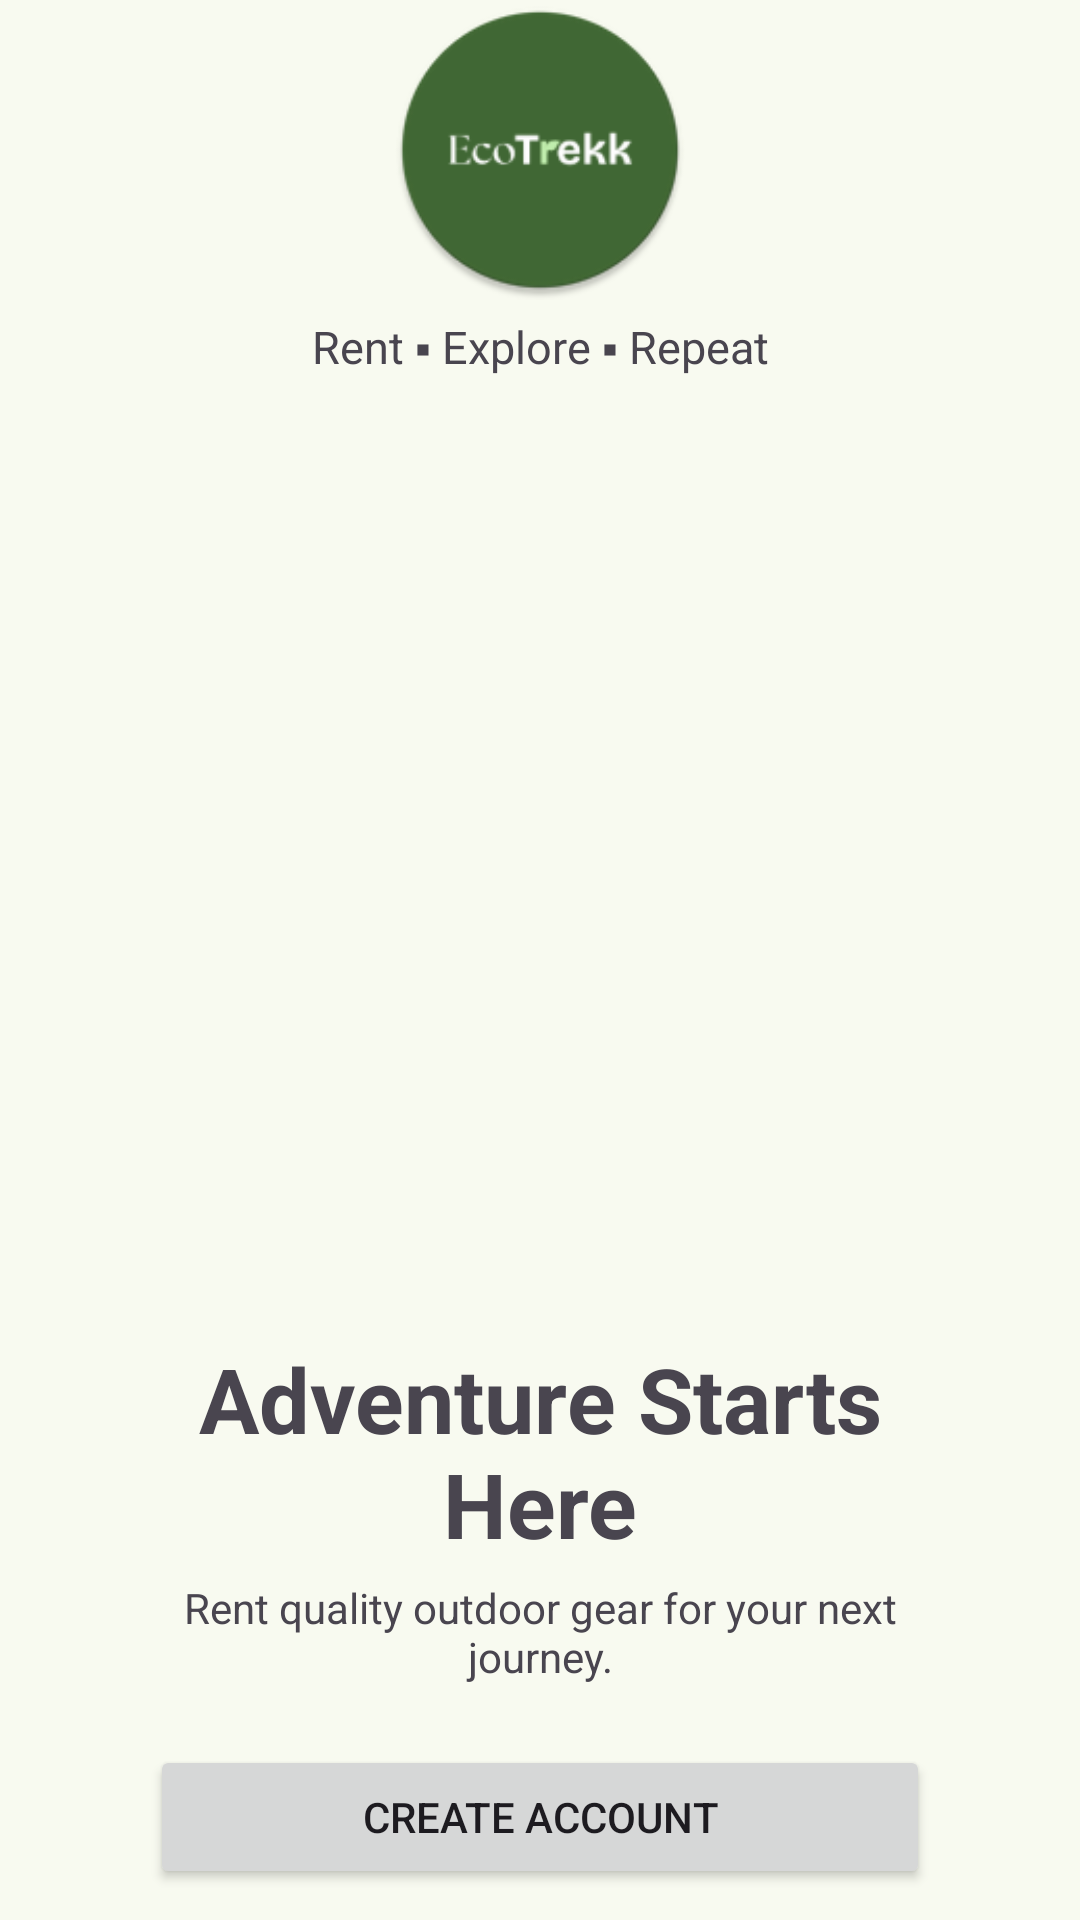

Here is an Android app screen rendered from its layout file. Give the layout XML and the strings, colors and styles it references.
<!-- AndroidManifest.xml: application theme Theme.EcoTrekk -->
<!-- res/layout/activity_welcome.xml -->
<?xml version="1.0" encoding="utf-8"?>
<FrameLayout xmlns:android="http://schemas.android.com/apk/res/android"
    xmlns:app="http://schemas.android.com/apk/res-auto"
    xmlns:tools="http://schemas.android.com/tools"
    android:id="@+id/main"
    android:layout_width="match_parent"
    android:layout_height="match_parent"
    tools:context=".activity.WelcomeActivity">

    <LinearLayout
        android:layout_width="match_parent"
        android:layout_height="wrap_content"
        android:layout_gravity="center"
        android:orientation="vertical"
        android:paddingHorizontal="50dp"
        tools:ignore="UselessParent">

        <ImageView
            android:id="@+id/welcomeActivityLogo"
            android:layout_width="100dp"
            android:layout_height="100dp"
            android:layout_gravity="center"
            android:contentDescription="@string/ecotrekk_logo_content_description"
            app:srcCompat="@mipmap/ic_launcher_round" />

        <TextView
            android:id="@+id/welcomeActivityTagline"
            android:layout_width="match_parent"
            android:layout_height="wrap_content"
            android:layout_marginTop="5dp"
            android:text="@string/rent_explore_repeat_tagline"
            android:textAlignment="center"
            android:textSize="15sp" />


        <ImageView
            android:id="@+id/welcomeActivityWelcomeImage"
            android:layout_width="match_parent"
            android:layout_height="300dp"
            android:layout_marginTop="10dp"
            android:contentDescription="@string/welcome_image_content_description"
            app:srcCompat="@drawable/welcome_hiker" />

        <TextView
            android:id="@+id/welcomeActivityHeader"
            android:layout_width="match_parent"
            android:layout_height="wrap_content"
            android:layout_marginTop="10dp"
            android:text="@string/welcome_header_txt"
            android:textAlignment="center"
            android:textSize="30sp"
            android:textStyle="bold" />

        <TextView
            android:id="@+id/welcomeActivitySubHeader"
            android:layout_width="match_parent"
            android:layout_height="wrap_content"
            android:layout_marginTop="5dp"
            android:text="@string/welcome_subheader_txt"
            android:textAlignment="center" />

        <Button
            android:id="@+id/welcomeActivitySignupBtn"
            android:layout_width="match_parent"
            android:layout_height="wrap_content"
            android:layout_marginTop="20dp"
            android:checkable="true"
            android:text="@string/signup_btn_txt" />

        <Button
            android:id="@+id/welcomeActivityLoginBtn"
            style="?attr/materialButtonOutlinedStyle"
            android:layout_width="match_parent"
            android:layout_height="wrap_content"
            android:layout_marginTop="5dp"
            android:checkable="true"
            android:text="@string/login_btn_txt"
            android:textColor="@color/md_theme_primary"
            android:textSize="15sp"
            app:strokeColor="@color/md_theme_primary"
            app:strokeWidth="2dp" />

    </LinearLayout>


</FrameLayout>
<!-- resources referenced by this layout -->
<resources>
  <color name="md_theme_primary">#416834</color>
  <string name="ecotrekk_logo_content_description">EcoTrekk Logo</string>
  <string name="login_btn_txt">Log In</string>
  <string name="rent_explore_repeat_tagline">Rent ▪ Explore ▪ Repeat</string>
  <string name="signup_btn_txt">Create Account</string>
  <string name="welcome_header_txt">Adventure Starts Here</string>
  <string name="welcome_image_content_description">Welcome Image</string>
  <string name="welcome_subheader_txt">Rent quality outdoor gear for your next journey.</string>
  <color name="md_theme_onPrimary">#FFFFFF</color>
  <color name="md_theme_primaryContainer">#C2EFAE</color>
  <color name="md_theme_onPrimaryContainer">#2A4F1F</color>
  <color name="md_theme_secondary">#54624D</color>
  <color name="md_theme_onSecondary">#FFFFFF</color>
  <color name="md_theme_secondaryContainer">#D7E8CC</color>
  <color name="md_theme_onSecondaryContainer">#3D4B36</color>
  <color name="md_theme_tertiary">#386668</color>
  <color name="md_theme_onTertiary">#FFFFFF</color>
  <color name="md_theme_tertiaryContainer">#BCEBED</color>
  <color name="md_theme_onTertiaryContainer">#1E4E50</color>
  <color name="md_theme_error">#BA1A1A</color>
  <color name="md_theme_onError">#FFFFFF</color>
  <color name="md_theme_errorContainer">#FFDAD6</color>
  <color name="md_theme_onErrorContainer">#93000A</color>
  <color name="md_theme_background">#F8FAF0</color>
  <color name="md_theme_onBackground">#191D17</color>
  <color name="md_theme_surface">#F8FAF0</color>
  <color name="md_theme_onSurface">#191D17</color>
  <color name="md_theme_surfaceVariant">#DFE4D7</color>
  <color name="md_theme_onSurfaceVariant">#43483F</color>
  <color name="md_theme_outline">#73796E</color>
  <color name="md_theme_outlineVariant">#C3C8BC</color>
  <color name="md_theme_inverseSurface">#2E322B</color>
  <color name="md_theme_inverseOnSurface">#EFF2E8</color>
  <color name="md_theme_inversePrimary">#A6D394</color>
  <color name="md_theme_primaryFixed">#C2EFAE</color>
  <color name="md_theme_onPrimaryFixed">#032100</color>
  <color name="md_theme_primaryFixedDim">#A6D394</color>
  <color name="md_theme_onPrimaryFixedVariant">#2A4F1F</color>
  <color name="md_theme_secondaryFixed">#D7E8CC</color>
  <color name="md_theme_onSecondaryFixed">#121F0E</color>
  <color name="md_theme_secondaryFixedDim">#BCCBB1</color>
  <color name="md_theme_onSecondaryFixedVariant">#3D4B36</color>
  <color name="md_theme_tertiaryFixed">#BCEBED</color>
  <color name="md_theme_onTertiaryFixed">#002021</color>
  <color name="md_theme_tertiaryFixedDim">#A0CFD1</color>
  <color name="md_theme_onTertiaryFixedVariant">#1E4E50</color>
  <color name="md_theme_surfaceDim">#D8DBD1</color>
  <color name="md_theme_surfaceBright">#F8FAF0</color>
  <color name="md_theme_surfaceContainerLowest">#FFFFFF</color>
  <color name="md_theme_surfaceContainerLow">#F2F5EB</color>
  <color name="md_theme_surfaceContainer">#ECEFE5</color>
  <color name="md_theme_surfaceContainerHigh">#E7E9DF</color>
  <color name="md_theme_surfaceContainerHighest">#E1E4DA</color>
</resources>
